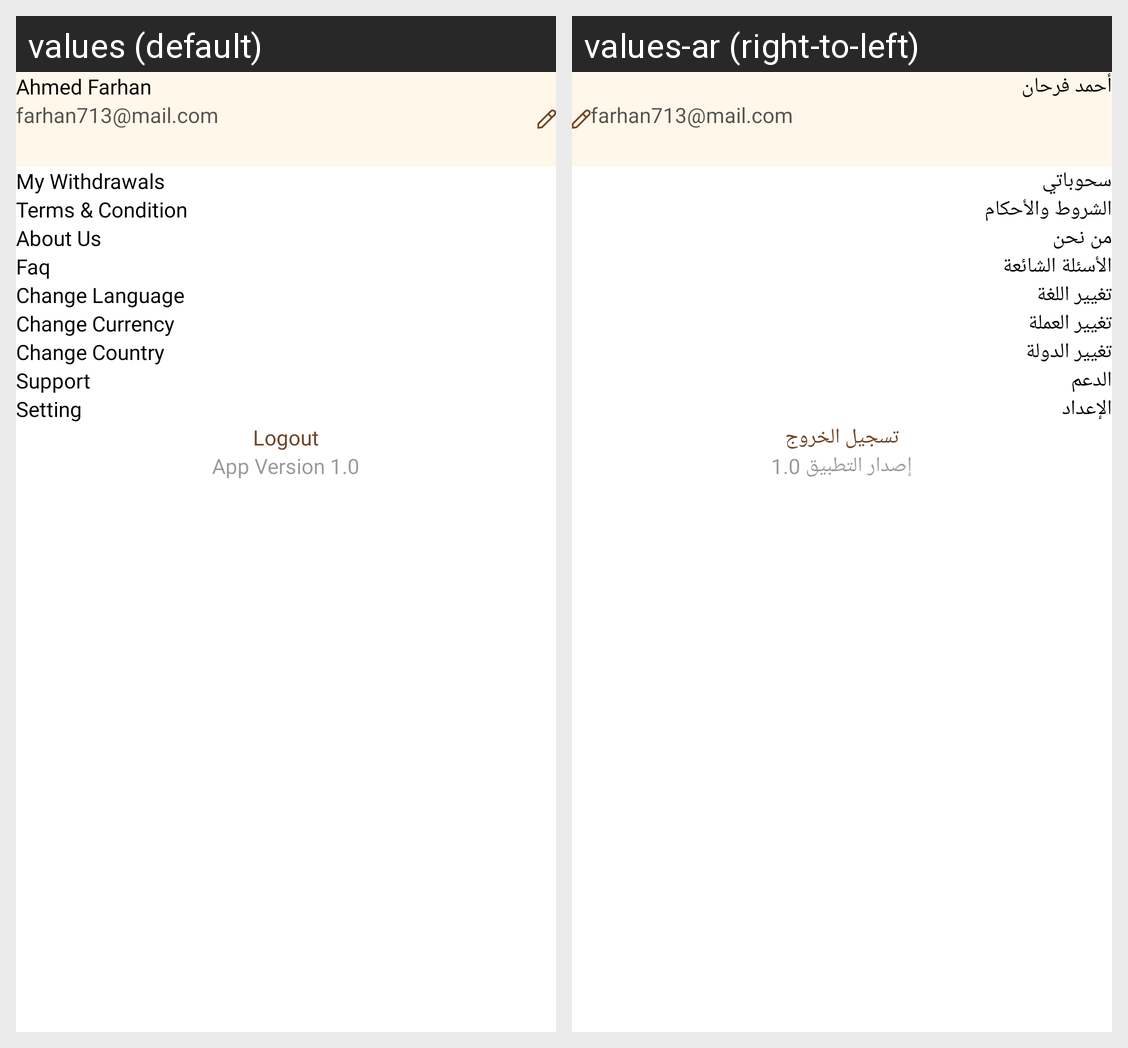

Here is an Android app screen in its default locale and in the app's own translations. Write out the translated-string differences for the strings that appear on this screen.
Android screen res/layout/fragment_affiliate_profile.xml rendered under 2 locales, left to right: values (default), values-ar (right-to-left). Device: Nexus 5 (rendered at 1080×1920; each locale shown at half size, 540×960, under a caption strip naming it); theme Theme.DesynatUser.
Strings drawn on this screen, with the default value and each locale's value (text and hints the layout hard-codes, and strings that could not be matched under every locale, appear in the picture but are not listed):

ahmed_farhan_placeholder
  values: Ahmed Farhan
  values-ar: أحمد فرحان

farhan_email_placeholder
  values: farhan713@mail.com
  values-ar: farhan713@mail.com

my_withdrawals
  values: My Withdrawals
  values-ar: سحوباتي

terms_amp_condition
  values: Terms & Condition
  values-ar: الشروط والأحكام

about_us
  values: About Us
  values-ar: من نحن

faq
  values: Faq
  values-ar: الأسئلة الشائعة

change_language
  values: Change Language
  values-ar: تغيير اللغة

change_currency
  values: Change Currency
  values-ar: تغيير العملة

change_country
  values: Change Country
  values-ar: تغيير الدولة

support
  values: Support
  values-ar: الدعم

setting
  values: Setting
  values-ar: الإعداد

logout
  values: Logout
  values-ar: تسجيل الخروج

app_version_1_0
  values: App Version 1.0
  values-ar: إصدار التطبيق 1.0
